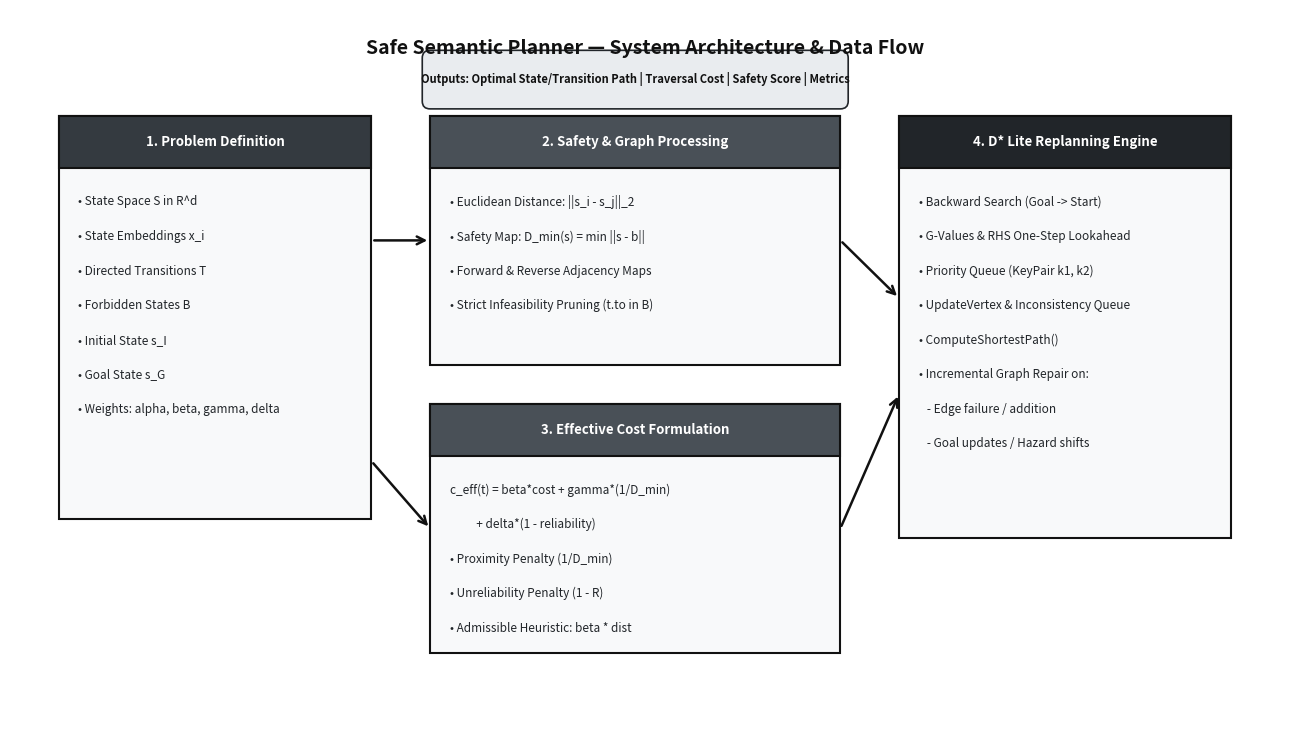

Write Python code to recreate this figure. (Note: this script raises an exception after producing the figure.)
import matplotlib.pyplot as plt
import matplotlib.patches as patches

fig, ax = plt.subplots(figsize=(13, 7.5), dpi=300)
fig.patch.set_facecolor('#ffffff')
ax.set_facecolor('#ffffff')
ax.set_xlim(0, 13)
ax.set_ylim(0, 7.5)
ax.axis('off')

# Title
ax.text(6.5, 7.1, 'Safe Semantic Planner — System Architecture & Data Flow',
        ha='center', va='center', fontsize=14, fontweight='bold', color='#111111')

def draw_box(ax, xy, w, h, title, items, header_bg='#212529', body_bg='#f8f9fa', ec='#111111'):
    x, y = xy
    # Body
    body = patches.Rectangle((x, y), w, h, facecolor=body_bg, edgecolor=ec, linewidth=1.5, zorder=2)
    ax.add_patch(body)
    # Header
    hh = 0.55
    header = patches.Rectangle((x, y + h - hh), w, hh, facecolor=header_bg, edgecolor=ec, linewidth=1.5, zorder=3)
    ax.add_patch(header)
    ax.text(x + w/2, y + h - hh/2, title, ha='center', va='center', fontsize=9.5, fontweight='bold', color='#ffffff', zorder=4)
    # Items
    for i, item in enumerate(items):
        ax.text(x + 0.2, y + h - hh - 0.35 - i*0.36, item, fontsize=8.5, color='#212529', zorder=4, va='center')

# Box 1: Inputs
draw_box(ax, (0.5, 2.2), 3.2, 4.2, '1. Problem Definition', [
    '• State Space S in R^d',
    '• State Embeddings x_i',
    '• Directed Transitions T',
    '• Forbidden States B',
    '• Initial State s_I',
    '• Goal State s_G',
    '• Weights: alpha, beta, gamma, delta'
], header_bg='#343a40', body_bg='#f8f9fa')

# Box 2: Precomputation & Safety
draw_box(ax, (4.3, 3.8), 4.2, 2.6, '2. Safety & Graph Processing', [
    '• Euclidean Distance: ||s_i - s_j||_2',
    '• Safety Map: D_min(s) = min ||s - b||',
    '• Forward & Reverse Adjacency Maps',
    '• Strict Infeasibility Pruning (t.to in B)'
], header_bg='#495057', body_bg='#f8f9fa')

# Box 3: Objective Cost
draw_box(ax, (4.3, 0.8), 4.2, 2.6, '3. Effective Cost Formulation', [
    'c_eff(t) = beta*cost + gamma*(1/D_min)',
    '          + delta*(1 - reliability)',
    '• Proximity Penalty (1/D_min)',
    '• Unreliability Penalty (1 - R)',
    '• Admissible Heuristic: beta * dist'
], header_bg='#495057', body_bg='#f8f9fa')

# Box 4: D* Lite Core Engine
draw_box(ax, (9.1, 2.0), 3.4, 4.4, '4. D* Lite Replanning Engine', [
    '• Backward Search (Goal -> Start)',
    '• G-Values & RHS One-Step Lookahead',
    '• Priority Queue (KeyPair k1, k2)',
    '• UpdateVertex & Inconsistency Queue',
    '• ComputeShortestPath()',
    '• Incremental Graph Repair on:',
    '   - Edge failure / addition',
    '   - Goal updates / Hazard shifts'
], header_bg='#212529', body_bg='#f8f9fa')

# Connectors / Arrows
def draw_arrow(ax, p1, p2, text=''):
    ax.annotate('', xy=p2, xytext=p1,
                arrowprops=dict(arrowstyle='->', color='#111111', lw=1.8, mutation_scale=14), zorder=5)
    if text:
        mid = ((p1[0]+p2[0])/2, (p1[1]+p2[1])/2 + 0.15)
        ax.text(mid[0], mid[1], text, fontsize=7.5, fontweight='bold', ha='center', va='bottom', color='#495057')

draw_arrow(ax, (3.7, 5.1), (4.3, 5.1))
draw_arrow(ax, (3.7, 2.8), (4.3, 2.1))
draw_arrow(ax, (8.5, 5.1), (9.1, 4.5))
draw_arrow(ax, (8.5, 2.1), (9.1, 3.5))

# Output Box
out_patch = patches.FancyBboxPatch((4.3, 6.55), 4.2, 0.45, boxstyle="round,pad=0.08", facecolor='#e9ecef', edgecolor='#212529', lw=1.2)
ax.add_patch(out_patch)
ax.text(6.4, 6.78, 'Outputs: Optimal State/Transition Path | Traversal Cost | Safety Score | Metrics',
        ha='center', va='center', fontsize=8, fontweight='bold', color='#111111')

plt.tight_layout()
plt.savefig('docs/images/system_architecture.png', dpi=300, bbox_inches='tight')
plt.close()
print("Generated docs/images/system_architecture.png")
